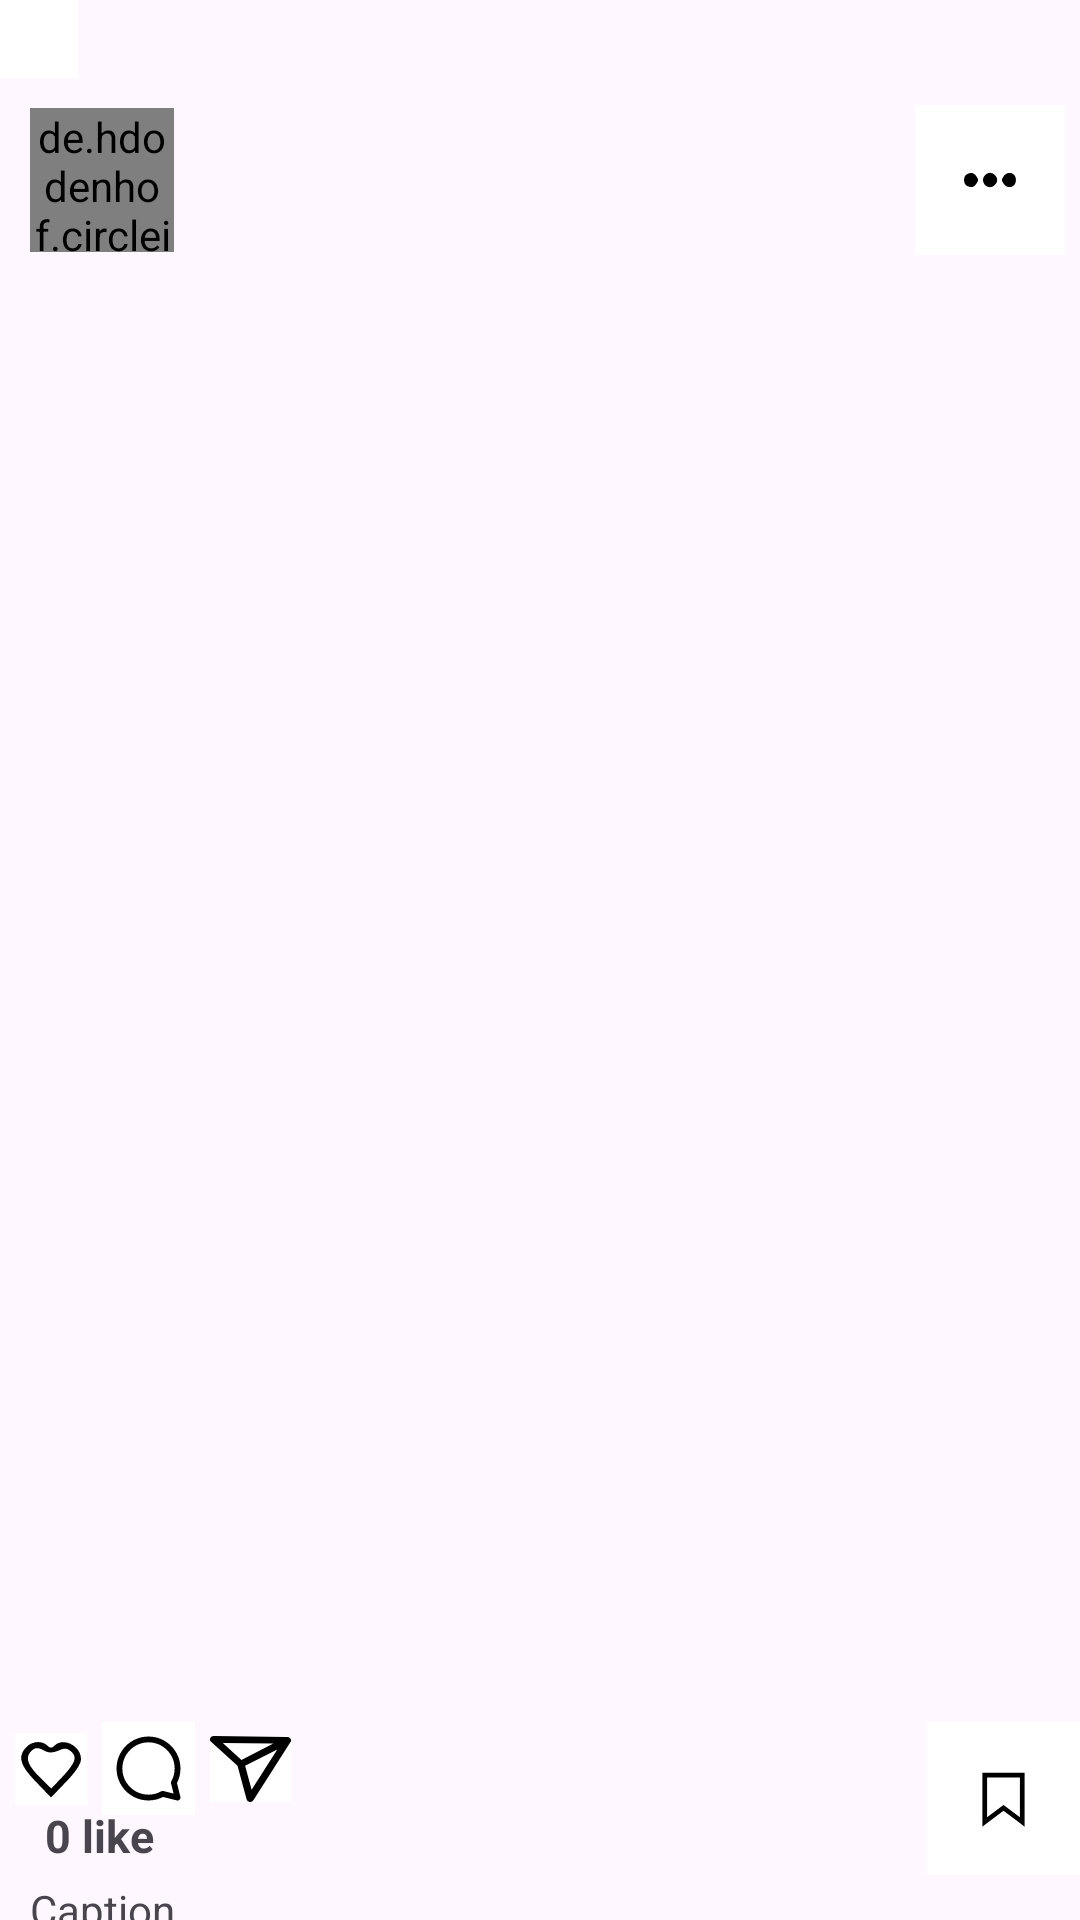

The Android layout XML behind this screen, and the referenced resources:
<!-- AndroidManifest.xml: application theme Theme.Instagramapp -->
<!-- res/layout/fragment_post_detail.xml -->
<?xml version="1.0" encoding="utf-8"?>
<androidx.core.widget.NestedScrollView xmlns:android="http://schemas.android.com/apk/res/android"
    xmlns:app="http://schemas.android.com/apk/res-auto"
    xmlns:tools="http://schemas.android.com/tools"
    android:layout_width="match_parent"
    android:layout_height="match_parent"
    tools:context=".ui.profile.postDetail.PostDetailFragment">

    <androidx.constraintlayout.widget.ConstraintLayout
        android:layout_width="match_parent"
        android:layout_height="match_parent">

        <ImageButton
            android:id="@+id/btnBack"
            android:layout_width="wrap_content"
            android:layout_height="wrap_content"
            android:background="@color/white"
            android:contentDescription="@string/back"
            android:padding="13dp"
            android:src="@drawable/back_button"
            app:layout_constraintStart_toStartOf="parent"
            app:layout_constraintTop_toTopOf="parent" />

        <de.hdodenhof.circleimageview.CircleImageView
            android:id="@+id/imgProfile"
            android:layout_width="48dp"
            android:layout_height="48dp"
            android:layout_margin="10dp"
            android:src="@drawable/profile_photo_default"
            app:layout_constraintBottom_toTopOf="@+id/imgPost"
            app:layout_constraintStart_toStartOf="parent"
            app:layout_constraintTop_toBottomOf="@id/btnBack" />

        <TextView
            android:id="@+id/txtUsername"
            android:layout_width="wrap_content"
            android:layout_height="wrap_content"
            android:layout_marginStart="5dp"
            android:textStyle="bold"
            tools:text="Username"
            app:layout_constraintBottom_toBottomOf="@id/imgProfile"
            app:layout_constraintStart_toEndOf="@id/imgProfile"
            app:layout_constraintTop_toTopOf="@id/imgProfile" />

        <ImageButton
            android:id="@+id/btnOption"
            android:layout_width="wrap_content"
            android:layout_height="wrap_content"
            android:layout_marginEnd="5dp"
            android:background="@color/white"
            android:contentDescription="@string/option"
            android:padding="13dp"
            android:src="@drawable/option_icon"
            app:layout_constraintBottom_toBottomOf="@id/imgProfile"
            app:layout_constraintEnd_toEndOf="parent"
            app:layout_constraintTop_toTopOf="@id/imgProfile" />

        <ImageView
            android:id="@+id/imgPost"
            android:layout_width="match_parent"
            android:layout_height="480dp"
            android:layout_marginTop="10dp"
            android:contentDescription="@string/post"
            app:layout_constraintEnd_toEndOf="parent"
            app:layout_constraintStart_toStartOf="parent"
            app:layout_constraintTop_toBottomOf="@id/imgProfile" />

        <ImageButton
            android:id="@+id/btnLike"
            android:layout_width="wrap_content"
            android:layout_height="wrap_content"
            android:layout_marginStart="5dp"
            android:background="@color/white"
            android:contentDescription="@string/like"
            android:src="@drawable/like_icon"
            app:layout_constraintBottom_toBottomOf="@+id/btnComment"
            app:layout_constraintEnd_toStartOf="@+id/btnComment"
            app:layout_constraintStart_toStartOf="parent"
            app:layout_constraintTop_toBottomOf="@id/imgPost" />

        <ImageButton
            android:id="@+id/btnComment"
            android:layout_width="wrap_content"
            android:layout_height="wrap_content"
            android:layout_marginHorizontal="5dp"
            android:background="@color/white"
            android:contentDescription="@string/comment"
            android:src="@drawable/comment_icon"
            app:layout_constraintEnd_toStartOf="@+id/btnShare"
            app:layout_constraintStart_toEndOf="@+id/btnLike"
            app:layout_constraintTop_toBottomOf="@id/imgPost" />

        <ImageButton
            android:id="@+id/btnShare"
            android:layout_width="wrap_content"
            android:layout_height="wrap_content"
            android:layout_margin="5dp"
            android:background="@color/white"
            android:contentDescription="@string/share"
            android:src="@drawable/share_icon"
            app:layout_constraintBottom_toBottomOf="@+id/btnComment"
            app:layout_constraintStart_toEndOf="@+id/btnComment"
            app:layout_constraintTop_toBottomOf="@id/imgPost" />

        <ImageButton
            android:id="@+id/btnSaved"
            android:layout_width="wrap_content"
            android:layout_height="wrap_content"
            android:background="@color/white"
            android:contentDescription="@string/saved"
            android:padding="13dp"
            android:src="@drawable/save_icon"
            app:layout_constraintEnd_toEndOf="@id/imgPost"
            app:layout_constraintTop_toBottomOf="@id/imgPost" />

        <TextView
            android:id="@+id/txtLikes"
            android:layout_width="wrap_content"
            android:layout_height="wrap_content"
            android:layout_marginStart="10dp"
            android:layout_marginBottom="10dp"
            android:text="@string/like"
            android:textSize="15sp"
            android:textStyle="bold"
            app:layout_constraintStart_toStartOf="@id/btnLike"
            app:layout_constraintTop_toBottomOf="@id/btnLike" />

        <TextView
            android:id="@+id/txtUsername2"
            android:layout_width="wrap_content"
            android:layout_height="wrap_content"
            android:layout_margin="5dp"
            android:layout_marginStart="5dp"
            tools:text="@string/username"
            android:textStyle="bold"
            app:layout_constraintStart_toStartOf="parent"
            app:layout_constraintTop_toBottomOf="@+id/txtLikes" />

        <TextView
            android:id="@+id/txtCaption"
            android:layout_width="wrap_content"
            android:layout_height="wrap_content"
            android:layout_margin="5dp"
            android:text="@string/caption"
            app:layout_constraintStart_toEndOf="@+id/txtUsername2"
            app:layout_constraintTop_toBottomOf="@+id/txtLikes" />

        <TextView
            android:id="@+id/txtComment"
            android:layout_width="wrap_content"
            android:layout_height="wrap_content"
            android:layout_margin="5dp"
            android:layout_marginStart="5dp"
            android:hint="@string/view_all_0_comments"
            android:textStyle="bold"
            app:layout_constraintStart_toStartOf="parent"
            app:layout_constraintTop_toBottomOf="@+id/txtUsername2" />

        <TextView
            android:id="@+id/txtTime"
            android:layout_width="wrap_content"
            android:layout_height="wrap_content"
            android:layout_margin="5dp"
            android:hint="@string/_0_hours_ago"
            app:layout_constraintBottom_toBottomOf="parent"
            app:layout_constraintStart_toStartOf="parent"
            app:layout_constraintTop_toBottomOf="@+id/txtComment" />

        <ProgressBar
            android:id="@+id/progressBar"
            style="?android:attr/progressBarStyle"
            android:layout_width="wrap_content"
            android:layout_height="wrap_content"
            android:layout_centerInParent="true"
            android:visibility="gone"
            app:layout_constraintBottom_toBottomOf="parent"
            app:layout_constraintEnd_toEndOf="parent"
            app:layout_constraintStart_toStartOf="parent"
            app:layout_constraintTop_toTopOf="parent" />


    </androidx.constraintlayout.widget.ConstraintLayout>


</androidx.core.widget.NestedScrollView>
<!-- resources referenced by this layout -->
<resources>
  <color name="white">#FFFFFFFF</color>
  <!-- drawable comment_icon (drawable) -->
  <vector xmlns:android="http://schemas.android.com/apk/res/android"
      android:width="31dp"
      android:height="31dp"
      android:viewportWidth="32"
      android:viewportHeight="32">
      <path
          android:fillColor="#000"
          android:pathData="M25.784,21.017A10.992,10.992 0,0 0,27 16c0,-6.065 -4.935,-11 -11,-11S5,9.935 5,16s4.935,11 11,11c1.742,0 3.468,-0.419 5.018,-1.215l4.74,1.185a0.996,0.996 0,0 0,0.949 -0.263,1 1,0 0,0 0.263,-0.95l-1.186,-4.74zM23.751,21.127 L24.625,24.625 21.127,23.75a1.006,1.006 0,0 0,-0.731 0.098A8.99,8.99 0,0 1,16 25c-4.963,0 -9,-4.038 -9,-9s4.037,-9 9,-9 9,4.038 9,9a8.997,8.997 0,0 1,-1.151 4.395,0.995 0.995,0 0,0 -0.098,0.732z" />
  </vector>
  <!-- drawable like_icon (drawable) -->
  <vector xmlns:android="http://schemas.android.com/apk/res/android"
      android:width="24dp"
      android:height="24dp"
      android:viewportWidth="24"
      android:viewportHeight="24">
      <path
          android:pathData="M3.7,4.8c-2.9,3.1 -2,6 3.3,11.5l5,5.2 5,-5.2c3.2,-3.3 5,-6 5,-7.6 0,-4.4 -5.9,-7.4 -8.8,-4.5 -0.9,0.9 -1.5,0.9 -2.4,-0 -1.8,-1.8 -5.3,-1.5 -7.1,0.6zM10,6c1.3,0.7 2.7,0.6 4.4,-0.1 2,-0.9 2.9,-0.9 4.1,0.1 2.3,1.9 1.8,3.7 -2.4,8.3l-4,4.2 -3.5,-3.4c-4.2,-4.1 -5.2,-6.6 -3.6,-8.6 1.5,-1.8 2.5,-1.9 5,-0.5z"
          android:fillColor="#000000"
          android:strokeColor="#00000000"/>
  </vector>
  <!-- drawable option_icon (drawable) -->
  <vector android:height="24dp" android:viewportHeight="50"
      android:viewportWidth="50" android:width="24dp" xmlns:android="http://schemas.android.com/apk/res/android">
      <path android:fillColor="#000000"
          android:pathData="M8.8,21.1c-2.5,1.4 -2.4,6.5 0.1,7.9 3.1,1.6 4.9,1.2 6.7,-1.5 1.5,-2.3 1.5,-2.7 0,-5 -1.7,-2.6 -4,-3.1 -6.8,-1.4z" android:strokeColor="#00000000"/>
      <path android:fillColor="#000000"
          android:pathData="M21.6,21.6c-3.1,3 -0.9,8.4 3.4,8.4 2.4,-0 5,-2.6 5,-5 0,-2.4 -2.6,-5 -5,-5 -1,-0 -2.6,0.7 -3.4,1.6z" android:strokeColor="#00000000"/>
      <path android:fillColor="#000000"
          android:pathData="M34.4,22.5c-1.5,2.3 -1.5,2.7 0,5 2.8,4.3 8.6,2.6 8.6,-2.5 0,-5.1 -5.8,-6.8 -8.6,-2.5z" android:strokeColor="#00000000"/>
  </vector>
  <!-- drawable save_icon (drawable) -->
  <vector xmlns:android="http://schemas.android.com/apk/res/android" android:height="25dp" android:viewportHeight="32" android:viewportWidth="32" android:width="25dp">
  
      <path android:fillColor="#FF000000" android:pathData="M7,5L7,28L8.594,26.813L16,21.25L23.406,26.813L25,28L25,5ZM9,7L23,7L23,24L16.594,19.188L16,18.75L15.406,19.188L9,24Z"/>
  
  </vector>
  <!-- drawable share_icon (drawable) -->
  <vector xmlns:android="http://schemas.android.com/apk/res/android"
      android:width="27dp"
      android:height="22dp"
      android:viewportWidth="122.88"
      android:viewportHeight="108.3">
      <path
          android:fillColor="#000"
          android:pathData="M96.14,12.47l-76.71,-1.1 28.3,27.85L96.14,12.47ZM53.27,49l9.88,39.17L102.1,22 53.27,49ZM117,1.6a5.59,5.59 0,0 1,4.9 8.75L66.06,105.21a5.6,5.6 0,0 1,-10.44 -1.15L41.74,49 1.67,9.57A5.59,5.59 0,0 1,5.65 0L117,1.6Z" />
  </vector>
  <string name="_0_hours_ago">0 hours ago</string>
  <string name="back">back</string>
  <string name="caption">Caption</string>
  <string name="comment">comment</string>
  <string name="like">0 like</string>
  <string name="option">option</string>
  <string name="post">Post</string>
  <string name="saved">saved</string>
  <string name="share">share</string>
  <string name="username">Username</string>
  <string name="view_all_0_comments">View all 0 comments</string>
  <style name="Theme.Instagramapp" parent="Base.Theme.Instagramapp" />
  <style name="Base.Theme.Instagramapp" parent="Theme.Material3.DayNight.NoActionBar">
          
          
      </style>
</resources>
